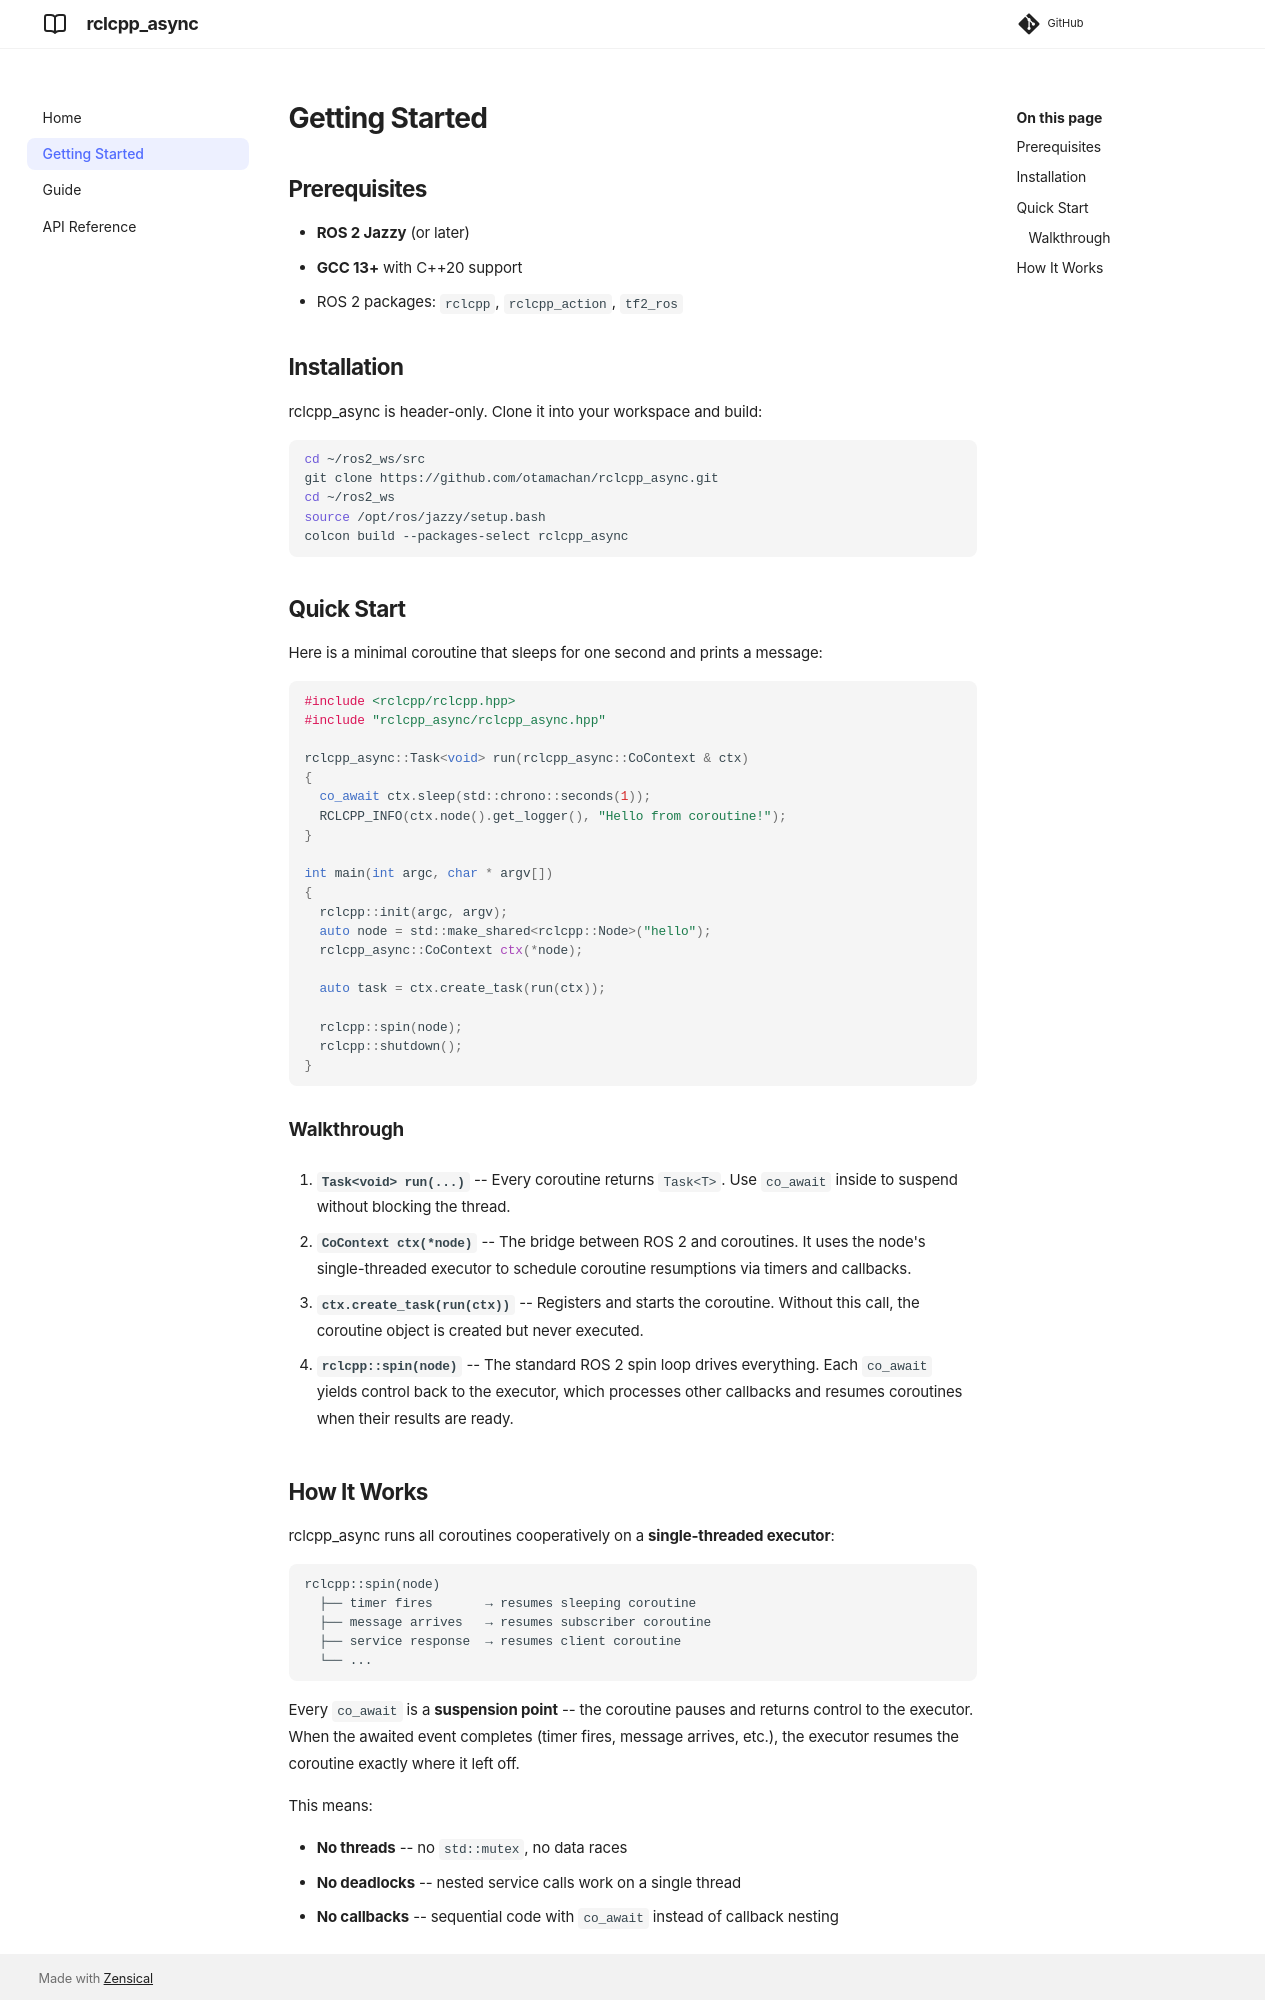

repository: otamachan/rclcpp_async · page: getting-started/index.html · generator: mkdocs

# Getting Started

## Prerequisites

- **ROS 2 Jazzy** (or later)
- **GCC 13+** with C++20 support
- ROS 2 packages: `rclcpp`, `rclcpp_action`, `tf2_ros`

## Installation

rclcpp_async is header-only. Clone it into your workspace and build:

```bash
cd ~/ros2_ws/src
git clone https://github.com/otamachan/rclcpp_async.git
cd ~/ros2_ws
source /opt/ros/jazzy/setup.bash
colcon build --packages-select rclcpp_async
```

## Quick Start

Here is a minimal coroutine that sleeps for one second and prints a message:

```cpp
#include <rclcpp/rclcpp.hpp>
#include "rclcpp_async/rclcpp_async.hpp"

rclcpp_async::Task<void> run(rclcpp_async::CoContext & ctx)
{
  co_await ctx.sleep(std::chrono::seconds(1));
  RCLCPP_INFO(ctx.node().get_logger(), "Hello from coroutine!");
}

int main(int argc, char * argv[])
{
  rclcpp::init(argc, argv);
  auto node = std::make_shared<rclcpp::Node>("hello");
  rclcpp_async::CoContext ctx(*node);

  auto task = ctx.create_task(run(ctx));

  rclcpp::spin(node);
  rclcpp::shutdown();
}
```

### Walkthrough

1. **`Task<void> run(...)`** -- Every coroutine returns `Task<T>`. Use `co_await` inside to suspend without blocking the thread.

2. **`CoContext ctx(*node)`** -- The bridge between ROS 2 and coroutines. It uses the node's single-threaded executor to schedule coroutine resumptions via timers and callbacks.

3. **`ctx.create_task(run(ctx))`** -- Registers and starts the coroutine. Without this call, the coroutine object is created but never executed.

4. **`rclcpp::spin(node)`** -- The standard ROS 2 spin loop drives everything. Each `co_await` yields control back to the executor, which processes other callbacks and resumes coroutines when their results are ready.
